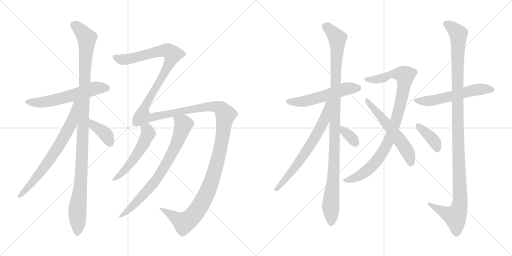
t = 0.00 s
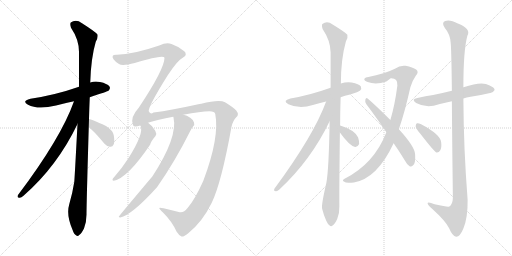
t = 2.75 s
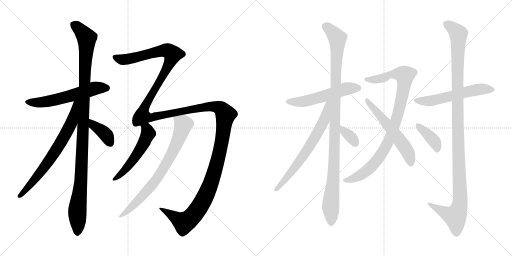
t = 5.50 s
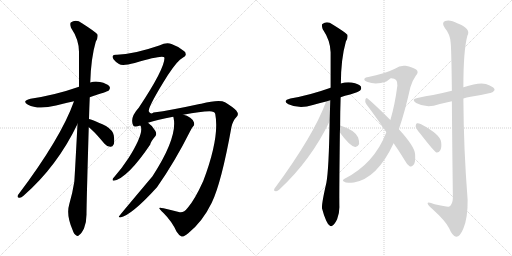
t = 8.26 s
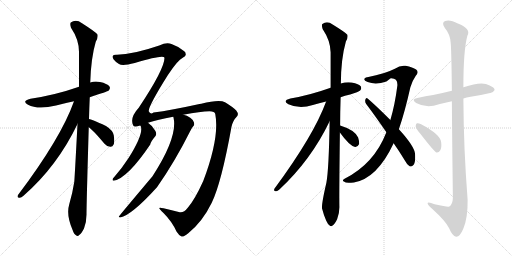
t = 11.01 s
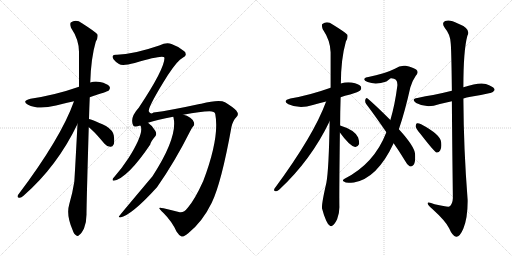
t = 13.76 s

The animated SVG that drew these frames (rendered in a browser with its animation timeline set to each time). Animation: 16 CSS @keyframes rules; one cycle of 13.76 s.

<svg version="1.1" viewBox="0 0 2048 1024" xmlns="http://www.w3.org/2000/svg">
  <g stroke="lightgray" stroke-dasharray="1,1" stroke-width="1" transform="scale(4, 4)">
    <line x1="0" y1="0" x2="256" y2="256"></line>
    <line x1="256" y1="0" x2="0" y2="256"></line>
    <line x1="128" y1="0" x2="128" y2="256"></line>
    <line x1="0" y1="128" x2="256" y2="128"></line>
    <line x1="256" y1="0" x2="512" y2="256"></line>
    <line x1="512" y1="0" x2="256" y2="256"></line>
    <line x1="384" y1="0" x2="384" y2="256"></line>
    <line x1="256" y1="128" x2="512" y2="128"></line>
  </g>
<g transform="scale(1, -1) translate(0, -850)">
   <style type="text/css">
    @keyframes keyframes0 {
      from {
       stroke: black;
       stroke-dashoffset: 577;
       stroke-width: 128;
       }
       65% {
       animation-timing-function: step-end;
       stroke: black;
       stroke-dashoffset: 0;
       stroke-width: 128;
       }
       to {
       stroke: black;
       stroke-width: 1024;
       }
       }
       #make-me-a-hanzi-animation-0 {
         animation: keyframes0 0.719564s both;
         animation-delay: 0.000000s;
         animation-timing-function: linear;
       }
    @keyframes keyframes1 {
      from {
       stroke: black;
       stroke-dashoffset: 1109;
       stroke-width: 128;
       }
       78% {
       animation-timing-function: step-end;
       stroke: black;
       stroke-dashoffset: 0;
       stroke-width: 128;
       }
       to {
       stroke: black;
       stroke-width: 1024;
       }
       }
       #make-me-a-hanzi-animation-1 {
         animation: keyframes1 1.152507s both;
         animation-delay: 0.719564s;
         animation-timing-function: linear;
       }
    @keyframes keyframes2 {
      from {
       stroke: black;
       stroke-dashoffset: 704;
       stroke-width: 128;
       }
       70% {
       animation-timing-function: step-end;
       stroke: black;
       stroke-dashoffset: 0;
       stroke-width: 128;
       }
       to {
       stroke: black;
       stroke-width: 1024;
       }
       }
       #make-me-a-hanzi-animation-2 {
         animation: keyframes2 0.822917s both;
         animation-delay: 1.872071s;
         animation-timing-function: linear;
       }
    @keyframes keyframes3 {
      from {
       stroke: black;
       stroke-dashoffset: 382;
       stroke-width: 128;
       }
       55% {
       animation-timing-function: step-end;
       stroke: black;
       stroke-dashoffset: 0;
       stroke-width: 128;
       }
       to {
       stroke: black;
       stroke-width: 1024;
       }
       }
       #make-me-a-hanzi-animation-3 {
         animation: keyframes3 0.560872s both;
         animation-delay: 2.694988s;
         animation-timing-function: linear;
       }
    @keyframes keyframes4 {
      from {
       stroke: black;
       stroke-dashoffset: 1716;
       stroke-width: 128;
       }
       85% {
       animation-timing-function: step-end;
       stroke: black;
       stroke-dashoffset: 0;
       stroke-width: 128;
       }
       to {
       stroke: black;
       stroke-width: 1024;
       }
       }
       #make-me-a-hanzi-animation-4 {
         animation: keyframes4 1.646484s both;
         animation-delay: 3.255860s;
         animation-timing-function: linear;
       }
    @keyframes keyframes5 {
      from {
       stroke: black;
       stroke-dashoffset: 531;
       stroke-width: 128;
       }
       63% {
       animation-timing-function: step-end;
       stroke: black;
       stroke-dashoffset: 0;
       stroke-width: 128;
       }
       to {
       stroke: black;
       stroke-width: 1024;
       }
       }
       #make-me-a-hanzi-animation-5 {
         animation: keyframes5 0.682129s both;
         animation-delay: 4.902344s;
         animation-timing-function: linear;
       }
    @keyframes keyframes6 {
      from {
       stroke: black;
       stroke-dashoffset: 753;
       stroke-width: 128;
       }
       71% {
       animation-timing-function: step-end;
       stroke: black;
       stroke-dashoffset: 0;
       stroke-width: 128;
       }
       to {
       stroke: black;
       stroke-width: 1024;
       }
       }
       #make-me-a-hanzi-animation-6 {
         animation: keyframes6 0.862793s both;
         animation-delay: 5.584473s;
         animation-timing-function: linear;
       }
    @keyframes keyframes7 {
      from {
       stroke: black;
       stroke-dashoffset: 542;
       stroke-width: 128;
       }
       64% {
       animation-timing-function: step-end;
       stroke: black;
       stroke-dashoffset: 0;
       stroke-width: 128;
       }
       to {
       stroke: black;
       stroke-width: 1024;
       }
       }
       #make-me-a-hanzi-animation-7 {
         animation: keyframes7 0.691081s both;
         animation-delay: 6.447266s;
         animation-timing-function: linear;
       }
    @keyframes keyframes8 {
      from {
       stroke: black;
       stroke-dashoffset: 1063;
       stroke-width: 128;
       }
       78% {
       animation-timing-function: step-end;
       stroke: black;
       stroke-dashoffset: 0;
       stroke-width: 128;
       }
       to {
       stroke: black;
       stroke-width: 1024;
       }
       }
       #make-me-a-hanzi-animation-8 {
         animation: keyframes8 1.115072s both;
         animation-delay: 7.138347s;
         animation-timing-function: linear;
       }
    @keyframes keyframes9 {
      from {
       stroke: black;
       stroke-dashoffset: 669;
       stroke-width: 128;
       }
       69% {
       animation-timing-function: step-end;
       stroke: black;
       stroke-dashoffset: 0;
       stroke-width: 128;
       }
       to {
       stroke: black;
       stroke-width: 1024;
       }
       }
       #make-me-a-hanzi-animation-9 {
         animation: keyframes9 0.794434s both;
         animation-delay: 8.253419s;
         animation-timing-function: linear;
       }
    @keyframes keyframes10 {
      from {
       stroke: black;
       stroke-dashoffset: 341;
       stroke-width: 128;
       }
       53% {
       animation-timing-function: step-end;
       stroke: black;
       stroke-dashoffset: 0;
       stroke-width: 128;
       }
       to {
       stroke: black;
       stroke-width: 1024;
       }
       }
       #make-me-a-hanzi-animation-10 {
         animation: keyframes10 0.527507s both;
         animation-delay: 9.047853s;
         animation-timing-function: linear;
       }
    @keyframes keyframes11 {
      from {
       stroke: black;
       stroke-dashoffset: 926;
       stroke-width: 128;
       }
       75% {
       animation-timing-function: step-end;
       stroke: black;
       stroke-dashoffset: 0;
       stroke-width: 128;
       }
       to {
       stroke: black;
       stroke-width: 1024;
       }
       }
       #make-me-a-hanzi-animation-11 {
         animation: keyframes11 1.003581s both;
         animation-delay: 9.575360s;
         animation-timing-function: linear;
       }
    @keyframes keyframes12 {
      from {
       stroke: black;
       stroke-dashoffset: 562;
       stroke-width: 128;
       }
       65% {
       animation-timing-function: step-end;
       stroke: black;
       stroke-dashoffset: 0;
       stroke-width: 128;
       }
       to {
       stroke: black;
       stroke-width: 1024;
       }
       }
       #make-me-a-hanzi-animation-12 {
         animation: keyframes12 0.707357s both;
         animation-delay: 10.578941s;
         animation-timing-function: linear;
       }
    @keyframes keyframes13 {
      from {
       stroke: black;
       stroke-dashoffset: 566;
       stroke-width: 128;
       }
       65% {
       animation-timing-function: step-end;
       stroke: black;
       stroke-dashoffset: 0;
       stroke-width: 128;
       }
       to {
       stroke: black;
       stroke-width: 1024;
       }
       }
       #make-me-a-hanzi-animation-13 {
         animation: keyframes13 0.710612s both;
         animation-delay: 11.286298s;
         animation-timing-function: linear;
       }
    @keyframes keyframes14 {
      from {
       stroke: black;
       stroke-dashoffset: 1165;
       stroke-width: 128;
       }
       79% {
       animation-timing-function: step-end;
       stroke: black;
       stroke-dashoffset: 0;
       stroke-width: 128;
       }
       to {
       stroke: black;
       stroke-width: 1024;
       }
       }
       #make-me-a-hanzi-animation-14 {
         animation: keyframes14 1.198079s both;
         animation-delay: 11.996910s;
         animation-timing-function: linear;
       }
    @keyframes keyframes15 {
      from {
       stroke: black;
       stroke-dashoffset: 387;
       stroke-width: 128;
       }
       56% {
       animation-timing-function: step-end;
       stroke: black;
       stroke-dashoffset: 0;
       stroke-width: 128;
       }
       to {
       stroke: black;
       stroke-width: 1024;
       }
       }
       #make-me-a-hanzi-animation-15 {
         animation: keyframes15 0.564941s both;
         animation-delay: 13.194989s;
         animation-timing-function: linear;
       }
</style>
<path d="M 359.0 461.0 Q 431.0 485.0 434.0 487.0 Q 443.0 496.0 438.0 504.0 Q 429.0 516.0 400.0 522.0 Q 379.0 526.0 361.0 520.0 L 316.0 503.0 Q 222.0 470.0 122.0 455.0 Q 85.0 446.0 112.0 431.0 Q 151.0 410.0 224.0 428.0 Q 257.0 437.0 296.0 445.0 L 359.0 461.0 Z" fill="lightgray"></path> 
<path d="M 356.0 374.0 Q 357.0 416.0 359.0 461.0 L 361.0 520.0 Q 364.0 619.0 383.0 683.0 Q 393.0 699.0 390.0 712.0 Q 383.0 722.0 328.0 757.0 Q 304.0 775.0 283.0 760.0 Q 279.0 754.0 284.0 739.0 Q 317.0 690.0 316.0 640.0 L 316.0 503.0 L 310.0 354.0 Q 298.0 126.0 297.0 122.0 Q 290.0 77.0 277.0 33.0 Q 264.0 -10.0 290.0 -69.0 Q 296.0 -87.0 304.0 -91.0 Q 310.0 -98.0 318.0 -89.0 Q 325.0 -85.0 336.0 -64.0 Q 346.0 -39.0 346.0 -8.0 Q 346.0 34.0 355.0 341.0 L 356.0 374.0 Z" fill="lightgray"></path> 
<path d="M 296.0 445.0 Q 244.0 298.0 72.0 70.0 Q 66.0 60.0 78.0 59.0 Q 84.0 58.0 94.0 67.0 Q 229.0 185.0 310.0 354.0 C 369.0 474.0 306.0 473.0 296.0 445.0 Z" fill="lightgray"></path> 
<path d="M 355.0 341.0 Q 370.0 332.0 418.0 275.0 Q 428.0 263.0 441.0 263.0 Q 450.0 262.0 455.0 273.0 Q 459.0 285.0 455.0 309.0 Q 452.0 328.0 424.0 346.0 Q 364.0 374.0 356.0 374.0 C 327.0 380.0 330.0 358.0 355.0 341.0 Z" fill="lightgray"></path> 
<path d="M 751.0 19.0 Q 735.0 -2.0 719.0 1.0 Q 692.0 8.0 654.0 17.0 Q 638.0 21.0 637.0 18.0 Q 637.0 14.0 654.0 -2.0 Q 688.0 -36.0 706.0 -76.0 Q 716.0 -92.0 726.0 -96.0 Q 733.0 -99.0 753.0 -83.0 Q 810.0 -37.0 847.0 39.0 Q 886.0 120.0 926.0 343.0 Q 932.0 368.0 945.0 381.0 Q 958.0 391.0 945.0 408.0 Q 930.0 423.0 900.0 441.0 Q 878.0 454.0 805.0 435.0 Q 801.0 435.0 798.0 434.0 Q 684.0 409.0 614.0 400.0 Q 601.0 391.0 595.0 405.0 Q 592.0 423.0 671.0 549.0 Q 711.0 610.0 731.0 619.0 Q 744.0 626.0 743.0 632.0 Q 743.0 641.0 737.0 645.0 Q 715.0 664.0 686.0 674.0 Q 667.0 683.0 637.0 668.0 Q 532.0 632.0 468.0 631.0 Q 453.0 632.0 451.0 626.0 Q 448.0 622.0 454.0 613.0 Q 461.0 603.0 476.0 594.0 Q 489.0 585.0 539.0 598.0 Q 656.0 634.0 658.0 619.0 Q 658.0 574.0 555.0 419.0 Q 519.0 380.0 532.0 350.0 L 533.0 348.0 Q 536.0 341.0 561.0 348.0 L 592.0 359.0 Q 629.0 371.0 693.0 383.0 L 733.0 391.0 Q 803.0 404.0 838.0 405.0 Q 859.0 405.0 861.0 394.0 Q 879.0 301.0 813.0 126.0 Q 779.0 51.0 751.0 19.0 Z" fill="lightgray"></path> 
<path d="M 561.0 348.0 Q 562.0 347.0 563.0 345.0 Q 575.0 315.0 515.0 219.0 Q 490.0 180.0 456.0 141.0 Q 450.0 137.0 450.0 131.0 Q 450.0 127.0 455.0 127.0 Q 510.0 137.0 601.0 272.0 Q 601.0 281.0 622.0 306.0 Q 628.0 315.0 621.0 327.0 Q 609.0 348.0 592.0 359.0 C 568.0 377.0 549.0 376.0 561.0 348.0 Z" fill="lightgray"></path> 
<path d="M 693.0 383.0 Q 693.0 382.0 694.0 380.0 Q 712.0 302.0 610.0 145.0 Q 481.0 -8.0 478.0 -13.0 Q 471.0 -19.0 481.0 -20.0 Q 526.0 -11.0 628.0 101.0 Q 700.0 204.0 760.0 324.0 Q 767.0 339.0 773.0 345.0 Q 779.0 351.0 776.0 360.0 Q 775.0 369.0 761.0 379.0 Q 748.0 389.0 733.0 391.0 C 704.0 399.0 689.0 403.0 693.0 383.0 Z" fill="lightgray"></path> 
<path d="M 1362.5 461.0 Q 1378.5 467.0 1400.5 472.0 Q 1434.5 482.0 1440.5 488.0 Q 1447.5 495.0 1443.5 504.0 Q 1436.5 514.0 1406.5 520.0 Q 1384.5 523.0 1363.5 516.0 L 1322.5 499.0 Q 1238.5 469.0 1161.5 456.0 Q 1127.5 447.0 1153.5 433.0 Q 1198.5 412.0 1251.5 430.0 Q 1275.5 437.0 1304.5 444.0 L 1362.5 461.0 Z" fill="lightgray"></path> 
<path d="M 1360.5 348.0 Q 1360.5 400.0 1362.5 461.0 L 1363.5 516.0 Q 1363.5 613.0 1383.5 684.0 Q 1392.5 697.0 1389.5 711.0 Q 1382.5 720.0 1330.5 752.0 Q 1308.5 768.0 1289.5 754.0 Q 1285.5 750.0 1290.5 734.0 Q 1321.5 688.0 1322.5 641.0 Q 1322.5 574.0 1322.5 499.0 L 1318.5 365.0 Q 1315.5 173.0 1305.5 119.0 Q 1284.5 28.0 1288.5 15.0 Q 1294.5 -9.0 1304.5 -32.0 Q 1311.5 -48.0 1318.5 -52.0 Q 1324.5 -58.0 1331.5 -51.0 Q 1338.5 -47.0 1348.5 -27.0 Q 1358.5 -3.0 1357.5 26.0 Q 1356.5 63.0 1359.5 320.0 L 1360.5 348.0 Z" fill="lightgray"></path> 
<path d="M 1304.5 444.0 Q 1255.5 309.0 1097.5 95.0 Q 1093.5 85.0 1103.5 85.0 Q 1109.5 84.0 1117.5 92.0 Q 1243.5 209.0 1318.5 365.0 C 1370.5 470.0 1315.5 472.0 1304.5 444.0 Z" fill="lightgray"></path> 
<path d="M 1359.5 320.0 Q 1398.5 266.0 1420.5 262.0 Q 1430.5 261.0 1436.5 274.0 Q 1437.5 284.0 1432.5 300.0 Q 1419.5 330.0 1360.5 348.0 C 1332.5 357.0 1341.5 344.0 1359.5 320.0 Z" fill="lightgray"></path> 
<path d="M 1595.5 333.0 Q 1619.5 403.0 1641.5 501.0 Q 1648.5 526.0 1662.5 546.0 Q 1677.5 562.0 1664.5 572.0 Q 1651.5 581.0 1622.5 587.0 Q 1600.5 590.0 1579.5 575.0 Q 1537.5 554.0 1473.5 542.0 Q 1461.5 541.0 1457.5 535.0 Q 1454.5 528.0 1470.5 522.0 Q 1503.5 510.0 1545.5 524.0 Q 1560.5 536.0 1563.5 537.0 Q 1591.5 538.0 1589.5 508.0 Q 1579.5 430.0 1561.5 370.0 L 1545.5 321.0 Q 1496.5 194.0 1376.5 134.0 Q 1366.5 127.0 1377.5 123.0 Q 1381.5 116.0 1415.5 120.0 Q 1508.5 136.0 1574.5 277.0 L 1595.5 333.0 Z" fill="lightgray"></path> 
<path d="M 1574.5 277.0 Q 1596.5 246.0 1619.5 208.0 Q 1628.5 190.0 1638.5 185.0 Q 1645.5 182.0 1652.5 189.0 Q 1662.5 196.0 1660.5 232.0 Q 1660.5 262.0 1595.5 333.0 L 1561.5 370.0 Q 1503.5 428.0 1470.5 456.0 Q 1464.5 462.0 1461.5 452.0 Q 1458.5 442.0 1465.5 433.0 Q 1502.5 384.0 1545.5 321.0 L 1574.5 277.0 Z" fill="lightgray"></path> 
<path d="M 1853.5 456.0 Q 1865.5 460.0 1882.5 463.0 Q 1925.5 470.0 1960.5 478.0 Q 1970.5 477.0 1978.5 490.0 Q 1978.5 500.0 1956.5 509.0 Q 1929.5 527.0 1853.5 501.0 L 1807.5 487.0 Q 1767.5 477.0 1732.5 470.0 Q 1702.5 466.0 1669.5 458.0 Q 1642.5 454.0 1664.5 438.0 Q 1697.5 420.0 1734.5 427.0 Q 1765.5 436.0 1807.5 445.0 L 1853.5 456.0 Z" fill="lightgray"></path> 
<path d="M 1807.5 445.0 Q 1808.5 300.0 1811.5 58.0 Q 1810.5 33.0 1797.5 24.0 Q 1791.5 21.0 1738.5 33.0 Q 1708.5 46.0 1710.5 36.0 Q 1711.5 29.0 1729.5 14.0 Q 1783.5 -35.0 1796.5 -63.0 Q 1809.5 -94.0 1824.5 -97.0 Q 1839.5 -98.0 1853.5 -64.0 Q 1871.5 -21.0 1870.5 51.0 Q 1854.5 253.0 1853.5 456.0 L 1853.5 501.0 Q 1853.5 649.0 1869.5 707.0 Q 1885.5 735.0 1831.5 756.0 Q 1798.5 774.0 1780.5 766.0 Q 1764.5 759.0 1779.5 738.0 Q 1800.5 713.0 1802.5 680.0 Q 1805.5 661.0 1807.5 487.0 L 1807.5 445.0 Z" fill="lightgray"></path> 
<path d="M 1680.5 316.0 Q 1738.5 241.0 1746.5 240.0 Q 1755.5 239.0 1760.5 248.0 Q 1767.5 258.0 1764.5 282.0 Q 1761.5 312.0 1684.5 353.0 Q 1672.5 359.0 1667.5 357.0 Q 1663.5 356.0 1662.5 345.0 Q 1663.5 336.0 1680.5 316.0 Z" fill="lightgray"></path> 
      <clipPath id="make-me-a-hanzi-clip-0">
      <path d="M 359.0 461.0 Q 431.0 485.0 434.0 487.0 Q 443.0 496.0 438.0 504.0 Q 429.0 516.0 400.0 522.0 Q 379.0 526.0 361.0 520.0 L 316.0 503.0 Q 222.0 470.0 122.0 455.0 Q 85.0 446.0 112.0 431.0 Q 151.0 410.0 224.0 428.0 Q 257.0 437.0 296.0 445.0 L 359.0 461.0 Z" fill="lightgray"></path>
      </clipPath>
      <path clip-path="url(#make-me-a-hanzi-clip-0)" d="M 114.0 444.0 L 143.0 439.0 L 194.0 445.0 L 381.0 497.0 L 427.0 497.0 " fill="none" id="make-me-a-hanzi-animation-0" stroke-dasharray="449 898" stroke-linecap="round"></path>

      <clipPath id="make-me-a-hanzi-clip-1">
      <path d="M 356.0 374.0 Q 357.0 416.0 359.0 461.0 L 361.0 520.0 Q 364.0 619.0 383.0 683.0 Q 393.0 699.0 390.0 712.0 Q 383.0 722.0 328.0 757.0 Q 304.0 775.0 283.0 760.0 Q 279.0 754.0 284.0 739.0 Q 317.0 690.0 316.0 640.0 L 316.0 503.0 L 310.0 354.0 Q 298.0 126.0 297.0 122.0 Q 290.0 77.0 277.0 33.0 Q 264.0 -10.0 290.0 -69.0 Q 296.0 -87.0 304.0 -91.0 Q 310.0 -98.0 318.0 -89.0 Q 325.0 -85.0 336.0 -64.0 Q 346.0 -39.0 346.0 -8.0 Q 346.0 34.0 355.0 341.0 L 356.0 374.0 Z" fill="lightgray"></path>
      </clipPath>
      <path clip-path="url(#make-me-a-hanzi-clip-1)" d="M 295.0 753.0 L 347.0 698.0 L 326.0 163.0 L 309.0 6.0 L 309.0 -78.0 " fill="none" id="make-me-a-hanzi-animation-1" stroke-dasharray="981 1962" stroke-linecap="round"></path>

      <clipPath id="make-me-a-hanzi-clip-2">
      <path d="M 296.0 445.0 Q 244.0 298.0 72.0 70.0 Q 66.0 60.0 78.0 59.0 Q 84.0 58.0 94.0 67.0 Q 229.0 185.0 310.0 354.0 C 369.0 474.0 306.0 473.0 296.0 445.0 Z" fill="lightgray"></path>
      </clipPath>
      <path clip-path="url(#make-me-a-hanzi-clip-2)" d="M 311.0 442.0 L 303.0 437.0 L 285.0 357.0 L 216.0 236.0 L 144.0 137.0 L 80.0 67.0 " fill="none" id="make-me-a-hanzi-animation-2" stroke-dasharray="576 1152" stroke-linecap="round"></path>

      <clipPath id="make-me-a-hanzi-clip-3">
      <path d="M 355.0 341.0 Q 370.0 332.0 418.0 275.0 Q 428.0 263.0 441.0 263.0 Q 450.0 262.0 455.0 273.0 Q 459.0 285.0 455.0 309.0 Q 452.0 328.0 424.0 346.0 Q 364.0 374.0 356.0 374.0 C 327.0 380.0 330.0 358.0 355.0 341.0 Z" fill="lightgray"></path>
      </clipPath>
      <path clip-path="url(#make-me-a-hanzi-clip-3)" d="M 358.0 368.0 L 422.0 313.0 L 442.0 277.0 " fill="none" id="make-me-a-hanzi-animation-3" stroke-dasharray="254 508" stroke-linecap="round"></path>

      <clipPath id="make-me-a-hanzi-clip-4">
      <path d="M 751.0 19.0 Q 735.0 -2.0 719.0 1.0 Q 692.0 8.0 654.0 17.0 Q 638.0 21.0 637.0 18.0 Q 637.0 14.0 654.0 -2.0 Q 688.0 -36.0 706.0 -76.0 Q 716.0 -92.0 726.0 -96.0 Q 733.0 -99.0 753.0 -83.0 Q 810.0 -37.0 847.0 39.0 Q 886.0 120.0 926.0 343.0 Q 932.0 368.0 945.0 381.0 Q 958.0 391.0 945.0 408.0 Q 930.0 423.0 900.0 441.0 Q 878.0 454.0 805.0 435.0 Q 801.0 435.0 798.0 434.0 Q 684.0 409.0 614.0 400.0 Q 601.0 391.0 595.0 405.0 Q 592.0 423.0 671.0 549.0 Q 711.0 610.0 731.0 619.0 Q 744.0 626.0 743.0 632.0 Q 743.0 641.0 737.0 645.0 Q 715.0 664.0 686.0 674.0 Q 667.0 683.0 637.0 668.0 Q 532.0 632.0 468.0 631.0 Q 453.0 632.0 451.0 626.0 Q 448.0 622.0 454.0 613.0 Q 461.0 603.0 476.0 594.0 Q 489.0 585.0 539.0 598.0 Q 656.0 634.0 658.0 619.0 Q 658.0 574.0 555.0 419.0 Q 519.0 380.0 532.0 350.0 L 533.0 348.0 Q 536.0 341.0 561.0 348.0 L 592.0 359.0 Q 629.0 371.0 693.0 383.0 L 733.0 391.0 Q 803.0 404.0 838.0 405.0 Q 859.0 405.0 861.0 394.0 Q 879.0 301.0 813.0 126.0 Q 779.0 51.0 751.0 19.0 Z" fill="lightgray"></path>
      </clipPath>
      <path clip-path="url(#make-me-a-hanzi-clip-4)" d="M 459.0 621.0 L 492.0 611.0 L 523.0 614.0 L 654.0 649.0 L 673.0 647.0 L 691.0 634.0 L 653.0 545.0 L 587.0 441.0 L 569.0 385.0 L 605.0 380.0 L 841.0 425.0 L 873.0 421.0 L 890.0 410.0 L 902.0 391.0 L 886.0 275.0 L 856.0 156.0 L 826.0 74.0 L 789.0 9.0 L 763.0 -23.0 L 736.0 -41.0 L 660.0 8.0 L 640.0 15.0 " fill="none" id="make-me-a-hanzi-animation-4" stroke-dasharray="1588 3176" stroke-linecap="round"></path>

      <clipPath id="make-me-a-hanzi-clip-5">
      <path d="M 561.0 348.0 Q 562.0 347.0 563.0 345.0 Q 575.0 315.0 515.0 219.0 Q 490.0 180.0 456.0 141.0 Q 450.0 137.0 450.0 131.0 Q 450.0 127.0 455.0 127.0 Q 510.0 137.0 601.0 272.0 Q 601.0 281.0 622.0 306.0 Q 628.0 315.0 621.0 327.0 Q 609.0 348.0 592.0 359.0 C 568.0 377.0 549.0 376.0 561.0 348.0 Z" fill="lightgray"></path>
      </clipPath>
      <path clip-path="url(#make-me-a-hanzi-clip-5)" d="M 566.0 349.0 L 588.0 333.0 L 593.0 316.0 L 573.0 273.0 L 508.0 179.0 L 456.0 134.0 " fill="none" id="make-me-a-hanzi-animation-5" stroke-dasharray="403 806" stroke-linecap="round"></path>

      <clipPath id="make-me-a-hanzi-clip-6">
      <path d="M 693.0 383.0 Q 693.0 382.0 694.0 380.0 Q 712.0 302.0 610.0 145.0 Q 481.0 -8.0 478.0 -13.0 Q 471.0 -19.0 481.0 -20.0 Q 526.0 -11.0 628.0 101.0 Q 700.0 204.0 760.0 324.0 Q 767.0 339.0 773.0 345.0 Q 779.0 351.0 776.0 360.0 Q 775.0 369.0 761.0 379.0 Q 748.0 389.0 733.0 391.0 C 704.0 399.0 689.0 403.0 693.0 383.0 Z" fill="lightgray"></path>
      </clipPath>
      <path clip-path="url(#make-me-a-hanzi-clip-6)" d="M 700.0 384.0 L 733.0 353.0 L 693.0 246.0 L 606.0 105.0 L 516.0 11.0 L 483.0 -15.0 " fill="none" id="make-me-a-hanzi-animation-6" stroke-dasharray="625 1250" stroke-linecap="round"></path>

      <clipPath id="make-me-a-hanzi-clip-7">
      <path d="M 1362.5 461.0 Q 1378.5 467.0 1400.5 472.0 Q 1434.5 482.0 1440.5 488.0 Q 1447.5 495.0 1443.5 504.0 Q 1436.5 514.0 1406.5 520.0 Q 1384.5 523.0 1363.5 516.0 L 1322.5 499.0 Q 1238.5 469.0 1161.5 456.0 Q 1127.5 447.0 1153.5 433.0 Q 1198.5 412.0 1251.5 430.0 Q 1275.5 437.0 1304.5 444.0 L 1362.5 461.0 Z" fill="lightgray"></path>
      </clipPath>
      <path clip-path="url(#make-me-a-hanzi-clip-7)" d="M 1154.5 445.0 L 1177.5 441.0 L 1225.5 446.0 L 1366.5 490.0 L 1432.5 498.0 " fill="none" id="make-me-a-hanzi-animation-7" stroke-dasharray="414 828" stroke-linecap="round"></path>

      <clipPath id="make-me-a-hanzi-clip-8">
      <path d="M 1360.5 348.0 Q 1360.5 400.0 1362.5 461.0 L 1363.5 516.0 Q 1363.5 613.0 1383.5 684.0 Q 1392.5 697.0 1389.5 711.0 Q 1382.5 720.0 1330.5 752.0 Q 1308.5 768.0 1289.5 754.0 Q 1285.5 750.0 1290.5 734.0 Q 1321.5 688.0 1322.5 641.0 Q 1322.5 574.0 1322.5 499.0 L 1318.5 365.0 Q 1315.5 173.0 1305.5 119.0 Q 1284.5 28.0 1288.5 15.0 Q 1294.5 -9.0 1304.5 -32.0 Q 1311.5 -48.0 1318.5 -52.0 Q 1324.5 -58.0 1331.5 -51.0 Q 1338.5 -47.0 1348.5 -27.0 Q 1358.5 -3.0 1357.5 26.0 Q 1356.5 63.0 1359.5 320.0 L 1360.5 348.0 Z" fill="lightgray"></path>
      </clipPath>
      <path clip-path="url(#make-me-a-hanzi-clip-8)" d="M 1300.5 748.0 L 1349.5 697.0 L 1339.5 257.0 L 1322.5 28.0 L 1324.5 -39.0 " fill="none" id="make-me-a-hanzi-animation-8" stroke-dasharray="935 1870" stroke-linecap="round"></path>

      <clipPath id="make-me-a-hanzi-clip-9">
      <path d="M 1304.5 444.0 Q 1255.5 309.0 1097.5 95.0 Q 1093.5 85.0 1103.5 85.0 Q 1109.5 84.0 1117.5 92.0 Q 1243.5 209.0 1318.5 365.0 C 1370.5 470.0 1315.5 472.0 1304.5 444.0 Z" fill="lightgray"></path>
      </clipPath>
      <path clip-path="url(#make-me-a-hanzi-clip-9)" d="M 1318.5 442.0 L 1310.5 436.0 L 1296.5 367.0 L 1236.5 261.0 L 1166.5 163.0 L 1107.5 94.0 " fill="none" id="make-me-a-hanzi-animation-9" stroke-dasharray="541 1082" stroke-linecap="round"></path>

      <clipPath id="make-me-a-hanzi-clip-10">
      <path d="M 1359.5 320.0 Q 1398.5 266.0 1420.5 262.0 Q 1430.5 261.0 1436.5 274.0 Q 1437.5 284.0 1432.5 300.0 Q 1419.5 330.0 1360.5 348.0 C 1332.5 357.0 1341.5 344.0 1359.5 320.0 Z" fill="lightgray"></path>
      </clipPath>
      <path clip-path="url(#make-me-a-hanzi-clip-10)" d="M 1368.5 341.0 L 1374.5 326.0 L 1399.5 306.0 L 1421.5 277.0 " fill="none" id="make-me-a-hanzi-animation-10" stroke-dasharray="213 426" stroke-linecap="round"></path>

      <clipPath id="make-me-a-hanzi-clip-11">
      <path d="M 1595.5 333.0 Q 1619.5 403.0 1641.5 501.0 Q 1648.5 526.0 1662.5 546.0 Q 1677.5 562.0 1664.5 572.0 Q 1651.5 581.0 1622.5 587.0 Q 1600.5 590.0 1579.5 575.0 Q 1537.5 554.0 1473.5 542.0 Q 1461.5 541.0 1457.5 535.0 Q 1454.5 528.0 1470.5 522.0 Q 1503.5 510.0 1545.5 524.0 Q 1560.5 536.0 1563.5 537.0 Q 1591.5 538.0 1589.5 508.0 Q 1579.5 430.0 1561.5 370.0 L 1545.5 321.0 Q 1496.5 194.0 1376.5 134.0 Q 1366.5 127.0 1377.5 123.0 Q 1381.5 116.0 1415.5 120.0 Q 1508.5 136.0 1574.5 277.0 L 1595.5 333.0 Z" fill="lightgray"></path>
      </clipPath>
      <path clip-path="url(#make-me-a-hanzi-clip-11)" d="M 1463.5 533.0 L 1505.5 532.0 L 1581.5 555.0 L 1618.5 548.0 L 1600.5 430.0 L 1551.5 276.0 L 1511.5 213.0 L 1460.5 161.0 L 1429.5 142.0 L 1385.5 129.0 " fill="none" id="make-me-a-hanzi-animation-11" stroke-dasharray="798 1596" stroke-linecap="round"></path>

      <clipPath id="make-me-a-hanzi-clip-12">
      <path d="M 1574.5 277.0 Q 1596.5 246.0 1619.5 208.0 Q 1628.5 190.0 1638.5 185.0 Q 1645.5 182.0 1652.5 189.0 Q 1662.5 196.0 1660.5 232.0 Q 1660.5 262.0 1595.5 333.0 L 1561.5 370.0 Q 1503.5 428.0 1470.5 456.0 Q 1464.5 462.0 1461.5 452.0 Q 1458.5 442.0 1465.5 433.0 Q 1502.5 384.0 1545.5 321.0 L 1574.5 277.0 Z" fill="lightgray"></path>
      </clipPath>
      <path clip-path="url(#make-me-a-hanzi-clip-12)" d="M 1469.5 447.0 L 1617.5 264.0 L 1639.5 222.0 L 1642.5 199.0 " fill="none" id="make-me-a-hanzi-animation-12" stroke-dasharray="434 868" stroke-linecap="round"></path>

      <clipPath id="make-me-a-hanzi-clip-13">
      <path d="M 1853.5 456.0 Q 1865.5 460.0 1882.5 463.0 Q 1925.5 470.0 1960.5 478.0 Q 1970.5 477.0 1978.5 490.0 Q 1978.5 500.0 1956.5 509.0 Q 1929.5 527.0 1853.5 501.0 L 1807.5 487.0 Q 1767.5 477.0 1732.5 470.0 Q 1702.5 466.0 1669.5 458.0 Q 1642.5 454.0 1664.5 438.0 Q 1697.5 420.0 1734.5 427.0 Q 1765.5 436.0 1807.5 445.0 L 1853.5 456.0 Z" fill="lightgray"></path>
      </clipPath>
      <path clip-path="url(#make-me-a-hanzi-clip-13)" d="M 1664.5 449.0 L 1712.5 445.0 L 1918.5 493.0 L 1968.5 491.0 " fill="none" id="make-me-a-hanzi-animation-13" stroke-dasharray="438 876" stroke-linecap="round"></path>

      <clipPath id="make-me-a-hanzi-clip-14">
      <path d="M 1807.5 445.0 Q 1808.5 300.0 1811.5 58.0 Q 1810.5 33.0 1797.5 24.0 Q 1791.5 21.0 1738.5 33.0 Q 1708.5 46.0 1710.5 36.0 Q 1711.5 29.0 1729.5 14.0 Q 1783.5 -35.0 1796.5 -63.0 Q 1809.5 -94.0 1824.5 -97.0 Q 1839.5 -98.0 1853.5 -64.0 Q 1871.5 -21.0 1870.5 51.0 Q 1854.5 253.0 1853.5 456.0 L 1853.5 501.0 Q 1853.5 649.0 1869.5 707.0 Q 1885.5 735.0 1831.5 756.0 Q 1798.5 774.0 1780.5 766.0 Q 1764.5 759.0 1779.5 738.0 Q 1800.5 713.0 1802.5 680.0 Q 1805.5 661.0 1807.5 487.0 L 1807.5 445.0 Z" fill="lightgray"></path>
      </clipPath>
      <path clip-path="url(#make-me-a-hanzi-clip-14)" d="M 1787.5 752.0 L 1812.5 737.0 L 1833.5 711.0 L 1828.5 500.0 L 1840.5 42.0 L 1834.5 12.0 L 1820.5 -16.0 L 1716.5 34.0 " fill="none" id="make-me-a-hanzi-animation-14" stroke-dasharray="1037 2074" stroke-linecap="round"></path>

      <clipPath id="make-me-a-hanzi-clip-15">
      <path d="M 1680.5 316.0 Q 1738.5 241.0 1746.5 240.0 Q 1755.5 239.0 1760.5 248.0 Q 1767.5 258.0 1764.5 282.0 Q 1761.5 312.0 1684.5 353.0 Q 1672.5 359.0 1667.5 357.0 Q 1663.5 356.0 1662.5 345.0 Q 1663.5 336.0 1680.5 316.0 Z" fill="lightgray"></path>
      </clipPath>
      <path clip-path="url(#make-me-a-hanzi-clip-15)" d="M 1670.5 349.0 L 1740.5 280.0 L 1749.5 249.0 " fill="none" id="make-me-a-hanzi-animation-15" stroke-dasharray="259 518" stroke-linecap="round"></path>

</g>
</svg>
